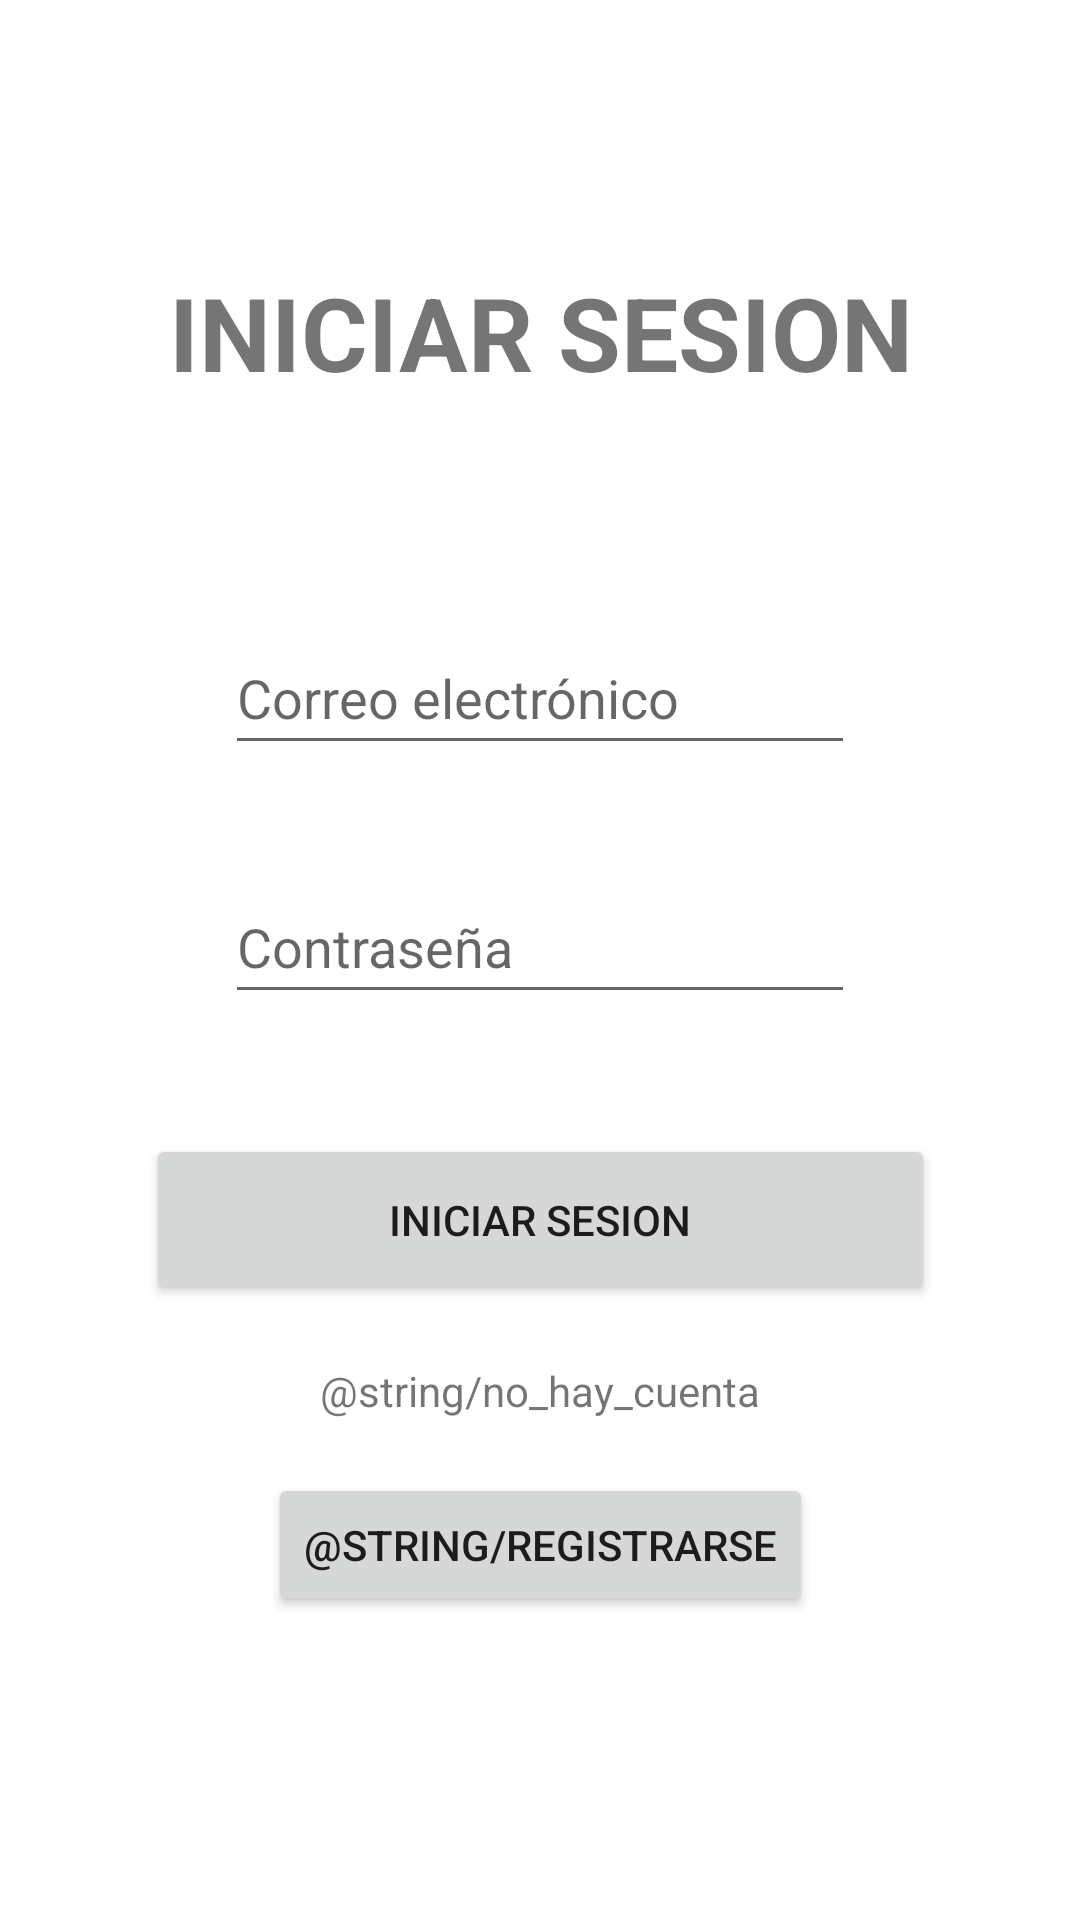

Produce the Android XML layout that renders to this screen, including the resource entries it uses.
<!-- AndroidManifest.xml: application theme Theme.KukosLokos -->
<!-- res/layout/fragment_login.xml -->
<?xml version="1.0" encoding="utf-8"?>
<androidx.constraintlayout.widget.ConstraintLayout xmlns:android="http://schemas.android.com/apk/res/android"
    xmlns:app="http://schemas.android.com/apk/res-auto"
    xmlns:tools="http://schemas.android.com/tools"
    android:layout_width="match_parent"
    android:layout_height="match_parent"
    tools:context=".ui.LoginFragment">

    <Button
        android:id="@+id/btn_iniciar_sesion"
        android:layout_width="263dp"
        android:layout_height="57dp"
        android:layout_marginTop="40dp"
        android:text="@string/sesion"
        app:layout_constraintEnd_toEndOf="parent"
        app:layout_constraintStart_toStartOf="parent"
        app:layout_constraintTop_toBottomOf="@+id/password" />

    <EditText
        android:id="@+id/emailAddress"
        android:layout_width="wrap_content"
        android:layout_height="wrap_content"
        android:layout_marginTop="207dp"
        android:ems="10"
        android:hint="@string/correo"
        android:inputType="textEmailAddress"
        android:minHeight="48dp"
        app:layout_constraintEnd_toEndOf="parent"
        app:layout_constraintStart_toStartOf="parent"
        app:layout_constraintTop_toTopOf="parent" />

    <EditText
        android:id="@+id/password"
        android:layout_width="wrap_content"
        android:layout_height="wrap_content"
        android:layout_marginTop="35dp"
        android:ems="10"
        android:hint="@string/contraseña"
        android:inputType="textPassword"
        android:minHeight="48dp"
        app:layout_constraintEnd_toEndOf="parent"
        app:layout_constraintStart_toStartOf="parent"
        app:layout_constraintTop_toBottomOf="@+id/emailAddress" />

    <TextView
        android:id="@+id/textTitulo"
        android:layout_width="262dp"
        android:layout_height="73dp"
        android:layout_marginTop="88dp"
        android:text="@string/sesion"
        android:textAlignment="center"
        android:textSize="34sp"
        android:textStyle="bold"
        app:layout_constraintEnd_toEndOf="parent"
        app:layout_constraintStart_toStartOf="parent"
        app:layout_constraintTop_toTopOf="parent" />

    <Button
        android:id="@+id/btnRegistrarse"
        android:layout_width="wrap_content"
        android:layout_height="wrap_content"
        android:layout_marginTop="56dp"
        android:text="@string/registrarse"
        app:layout_constraintEnd_toEndOf="parent"
        app:layout_constraintStart_toStartOf="parent"
        app:layout_constraintTop_toBottomOf="@+id/btn_iniciar_sesion" />

    <TextView
        android:id="@+id/textNoHayCuenta"
        android:layout_width="wrap_content"
        android:layout_height="wrap_content"
        android:layout_marginTop="13dp"
        android:layout_marginBottom="18dp"
        android:text="@string/no_hay_cuenta"
        app:layout_constraintBottom_toTopOf="@+id/btnRegistrarse"
        app:layout_constraintEnd_toEndOf="parent"
        app:layout_constraintStart_toStartOf="parent"
        app:layout_constraintTop_toBottomOf="@+id/btn_iniciar_sesion"
        app:layout_constraintVertical_bias="1.0" />

</androidx.constraintlayout.widget.ConstraintLayout>
<!-- resources referenced by this layout -->
<resources>
  <string name="correo">Correo electrónico</string>
  <string name="sesion">INICIAR SESION</string>
  <style name="Theme.KukosLokos" parent="Theme.MaterialComponents.DayNight.DarkActionBar">
          
          <item name="colorPrimary">@color/red_500</item>
          <item name="colorPrimaryVariant">@color/red_700</item>
          <item name="colorOnPrimary">@color/white</item>
          
          <item name="colorSecondary">@color/teal_200</item>
          <item name="colorSecondaryVariant">@color/teal_700</item>
          <item name="colorOnSecondary">@color/black</item>
          
          <item name="android:statusBarColor" tools:targetApi="l">?attr/colorPrimary</item>
          
      </style>
  <color name="red_500">#E31931</color>
  <color name="red_700">#FF0000</color>
  <color name="white">#FFFFFFFF</color>
  <color name="teal_200">#FF03DAC5</color>
  <color name="teal_700">#FF018786</color>
  <color name="black">#FF000000</color>
</resources>
